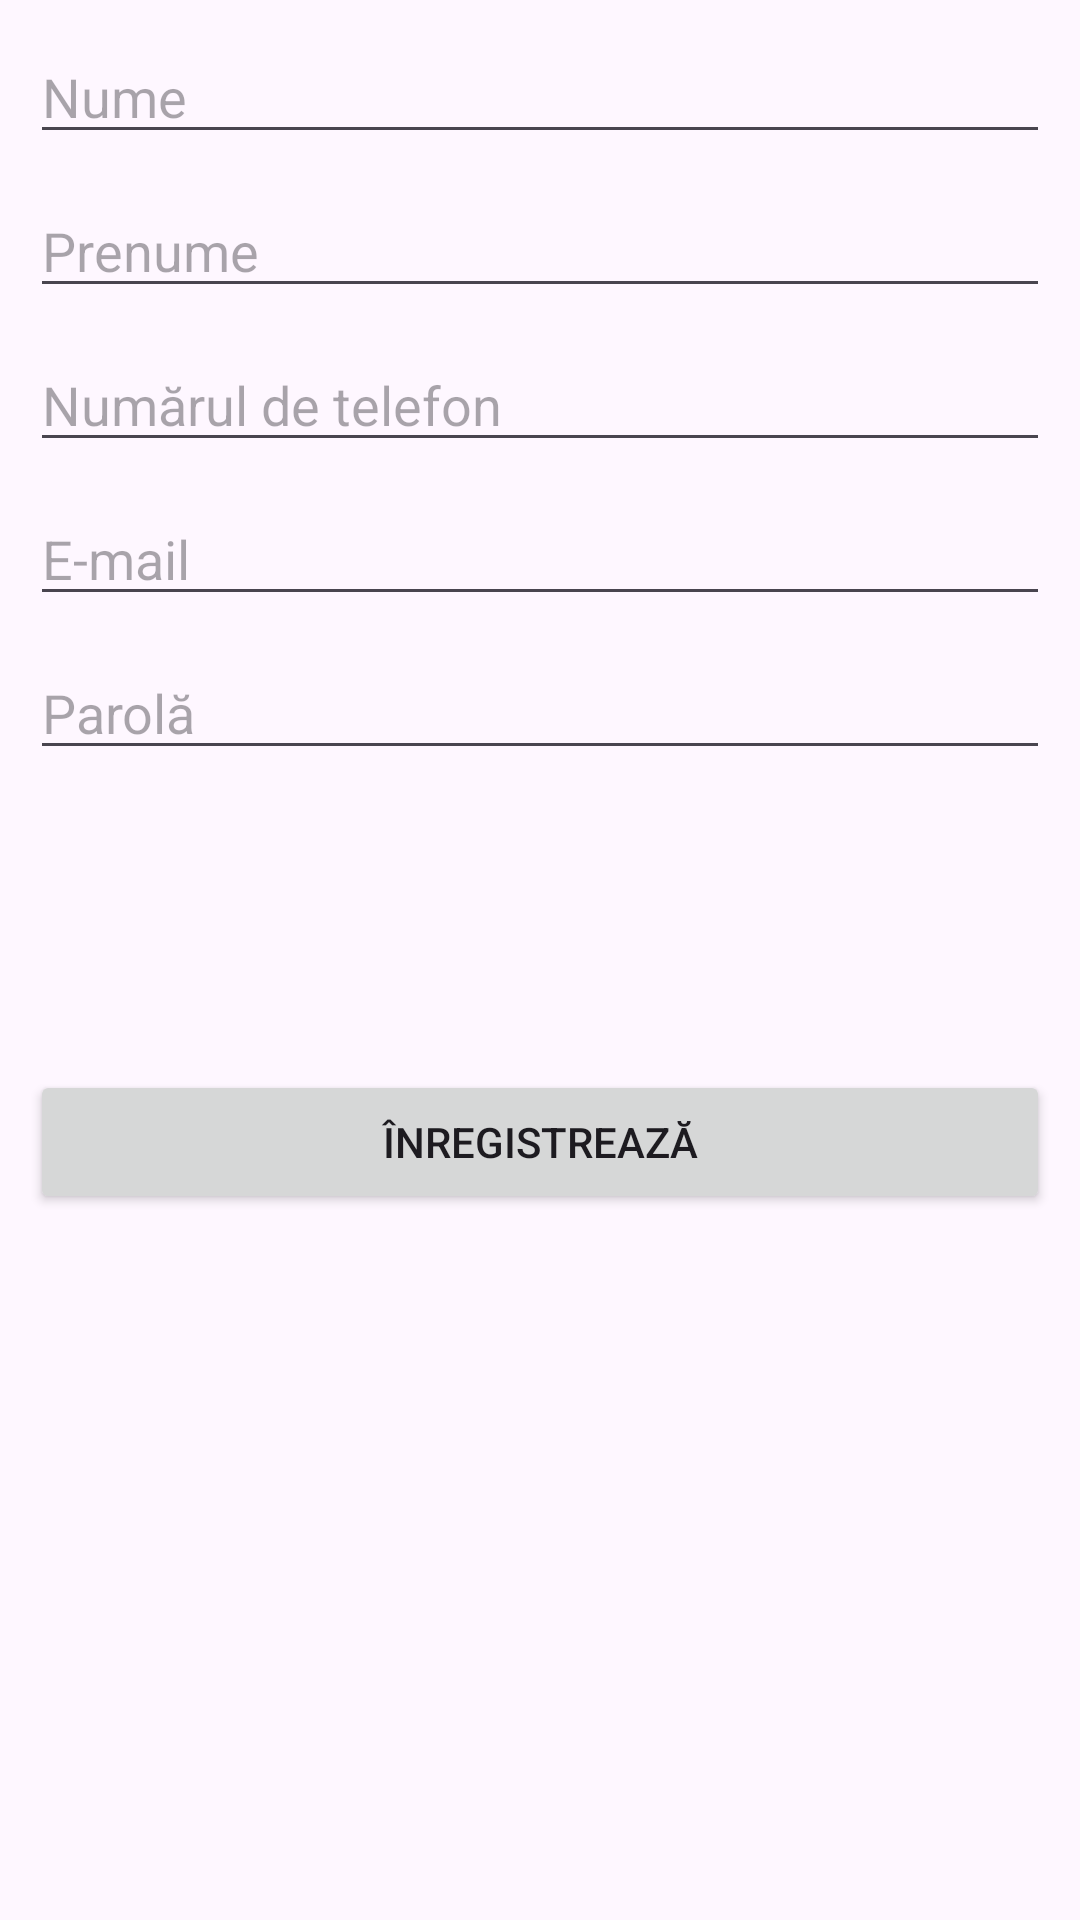

Reconstruct the res/layout file that produces this screen, plus the resources it refers to.
<!-- AndroidManifest.xml: application theme Theme.AppAuthTutorialPaper -->
<!-- res/layout/activity_register.xml -->
<?xml version="1.0" encoding="utf-8"?>
<RelativeLayout xmlns:android="http://schemas.android.com/apk/res/android"
    xmlns:app="http://schemas.android.com/apk/res-auto"
    xmlns:tools="http://schemas.android.com/tools"
    android:id="@+id/main"
    android:layout_width="match_parent"
    android:layout_height="match_parent"
    tools:context=".RegisterActivity"
    android:padding="10dp">



    <EditText
        android:id="@+id/firstname"
        android:layout_width="match_parent"
        android:layout_height="wrap_content"
        android:hint="Nume" />

    <EditText
        android:id="@+id/lastname"
        android:layout_width="match_parent"
        android:layout_height="wrap_content"
        android:hint="Prenume"
        android:layout_below="@id/firstname"
        android:layout_marginTop="10dp" />

    <EditText
        android:id="@+id/phone"
        android:layout_width="match_parent"
        android:layout_height="wrap_content"
        android:hint="Numărul de telefon"
        android:inputType="phone"
        android:layout_below="@id/lastname"
        android:layout_marginTop="10dp" />

    <EditText
        android:id="@+id/email"
        android:layout_width="match_parent"
        android:layout_height="wrap_content"
        android:hint="E-mail"
        android:layout_below="@id/phone"
        android:layout_marginTop="10dp" />

    <EditText
        android:id="@+id/password"
        android:layout_width="match_parent"
        android:layout_height="wrap_content"
        android:hint="Parolă"
        android:layout_below="@id/email"
        android:layout_marginTop="10dp"
         />

    <Button
        android:id="@+id/register"
        android:layout_width="match_parent"
        android:layout_height="wrap_content"
        android:text="Înregistrează"
        android:layout_below="@id/password"
        android:layout_marginTop="100dp"/>


</RelativeLayout>
<!-- resources referenced by this layout -->
<resources>
  <style name="Theme.AppAuthTutorialPaper" parent="Base.Theme.AppAuthTutorialPaper" />
  <style name="Base.Theme.AppAuthTutorialPaper" parent="Theme.Material3.DayNight.NoActionBar">
          
          
      </style>
</resources>
